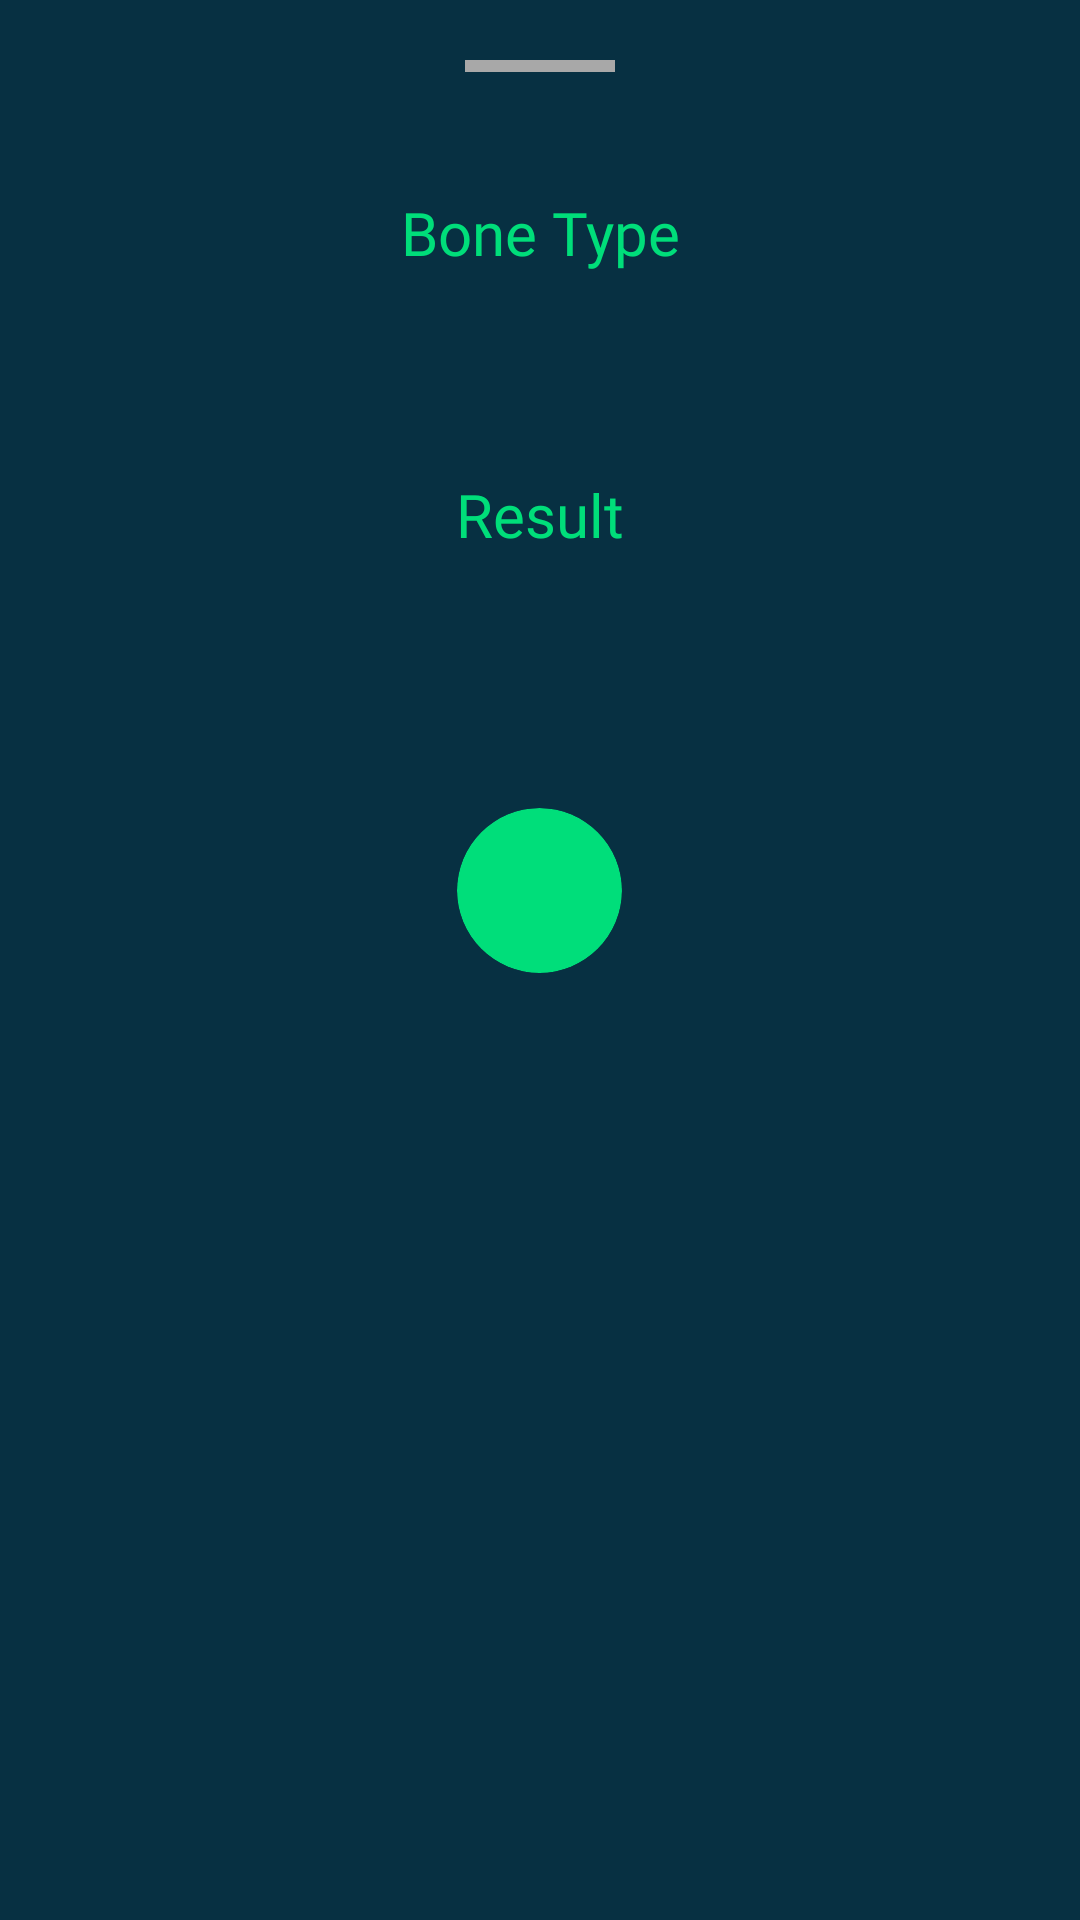

Produce the Android XML layout that renders to this screen, including the resource entries it uses.
<!-- AndroidManifest.xml: application theme Theme.FracDetector -->
<!-- res/layout/bottom_dialog_sheet.xml -->
<?xml version="1.0" encoding="utf-8"?>
<LinearLayout
    android:id="@+id/car"
    xmlns:android="http://schemas.android.com/apk/res/android"
    xmlns:app="http://schemas.android.com/apk/res-auto"
    android:layout_width="match_parent"
    android:layout_height="wrap_content"
    android:background="@color/dark_color"
    >
    <LinearLayout
        android:layout_width="match_parent"
        android:layout_height="wrap_content"
        android:gravity="center"
        android:orientation="vertical"
        >

        <View
            android:layout_width="50sp"
            android:layout_height="4sp"
            android:layout_gravity="center"
            android:layout_margin="20sp"
            android:background="#A8A8A8"
            />

        <TextView
            android:layout_width="match_parent"
            android:layout_height="wrap_content"
            android:layout_marginTop="20sp"
            android:fontFamily="@font/poppins_medium"
            android:gravity="center"
            android:text="Bone Type"
            android:textColor="@color/dark_green"
            android:textSize="20sp" />

        <TextView
            android:id="@+id/tv_output"
            android:layout_width="match_parent"
            android:layout_height="wrap_content"
            android:layout_marginTop="20sp"
            android:fontFamily="@font/poppins_light"
            android:gravity="center"
            android:textColor="@color/white"
            android:textSize="20sp" />

        <TextView
            android:layout_width="match_parent"
            android:layout_height="wrap_content"
            android:layout_marginTop="20sp"
            android:fontFamily="@font/poppins_medium"
            android:gravity="center"
            android:text="Result"
            android:textColor="@color/dark_green"
            android:textSize="20sp" />

        <TextView
            android:id="@+id/tv_output_result"
            android:layout_width="match_parent"
            android:layout_height="wrap_content"
            android:layout_marginTop="20sp"
            android:fontFamily="@font/poppins_light"
            android:gravity="center"
            android:textColor="@color/white"
            android:textSize="20sp" />



        <LinearLayout
            android:layout_width="match_parent"
            android:layout_height="130sp"
            android:gravity="center"
            android:orientation="horizontal"
            app:layout_constraintEnd_toEndOf="parent"
            app:layout_constraintStart_toStartOf="parent"
            app:layout_constraintTop_toBottomOf="@+id/bmiTextNormal">













            <androidx.cardview.widget.CardView
                android:id="@+id/reloadCardView"
                android:layout_marginStart="10dp"
                android:layout_marginEnd="10dp"
                android:layout_width="55dp"
                android:layout_height="55dp"
                app:cardBackgroundColor="@color/dark_green"
                app:cardCornerRadius="100dp"
                app:cardElevation="0dp">

                <ImageView
                    android:layout_marginTop="1dp"
                    android:id="@+id/reloadBtnDexa1"
                    android:layout_width="55dp"
                    android:layout_height="55dp"
                    android:src="@drawable/ic_rotate"
                    android:layout_gravity="center"
                    android:padding="13dp"
                    />

            </androidx.cardview.widget.CardView>

        </LinearLayout>

    </LinearLayout>

</LinearLayout>
<!-- resources referenced by this layout -->
<resources>
  <color name="dark_color">#073042</color>
  <color name="dark_green">#00de7a</color>
  <color name="white">#FFFFFFFF</color>
  <style name="Theme.FracDetector" parent="Base.Theme.FracDetector" />
  <style name="Base.Theme.FracDetector" parent="Theme.Material3.DayNight.NoActionBar">
          <item name="android:statusBarColor">@color/dark_color</item>
      </style>
</resources>
